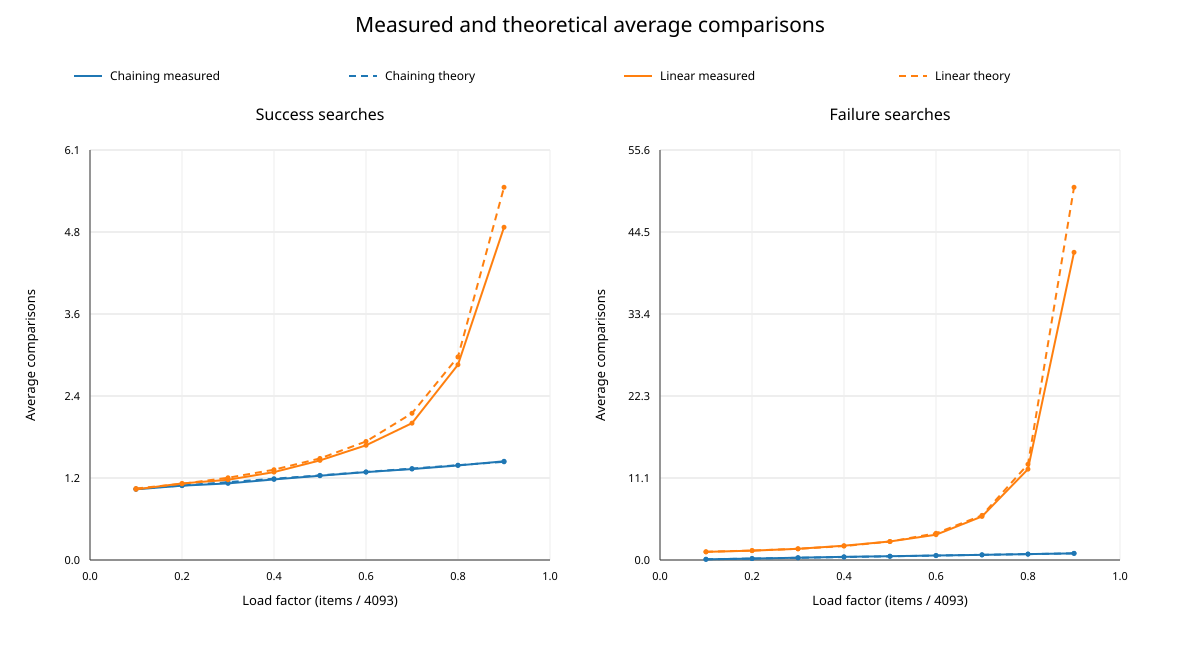

The table this chart was drawn from, first rows:
target_load_factor, item_count, actual_load_factor, table, measured_success_average, theoretical_success_average, measured_failure_average, theoretical_failure_average
0.1, 409, 0.09993, chaining, 1.044, 1.05, 0.09291, 0.09993
0.1, 409, 0.09993, linear, 1.044, 1.056, 1.103, 1.117
0.2, 819, 0.2001, chaining, 1.098, 1.1, 0.1917, 0.2001
0.2, 819, 0.2001, linear, 1.131, 1.125, 1.267, 1.281
0.3, 1228, 0.3, chaining, 1.131, 1.15, 0.3111, 0.3
0.3, 1228, 0.3, linear, 1.185, 1.214, 1.517, 1.52
0.4, 1637, 0.4, chaining, 1.19, 1.2, 0.4288, 0.4
0.4, 1637, 0.4, linear, 1.298, 1.333, 1.94, 1.889
0.5, 2046, 0.4999, chaining, 1.244, 1.25, 0.5147, 0.4999
0.5, 2046, 0.4999, linear, 1.471, 1.5, 2.515, 2.499
0.6, 2456, 0.6, chaining, 1.298, 1.3, 0.6107, 0.6
0.6, 2456, 0.6, linear, 1.694, 1.75, 3.433, 3.626
0.7, 2865, 0.7, chaining, 1.343, 1.35, 0.6988, 0.7
0.7, 2865, 0.7, linear, 2.021, 2.167, 5.909, 6.055
0.8, 3274, 0.7999, chaining, 1.396, 1.4, 0.7975, 0.7999
0.8, 3274, 0.7999, linear, 2.884, 2.999, 12.32, 12.99
0.9, 3684, 0.9001, chaining, 1.458, 1.45, 0.8998, 0.9001
0.9, 3684, 0.9001, linear, 4.913, 5.504, 41.75, 50.57
